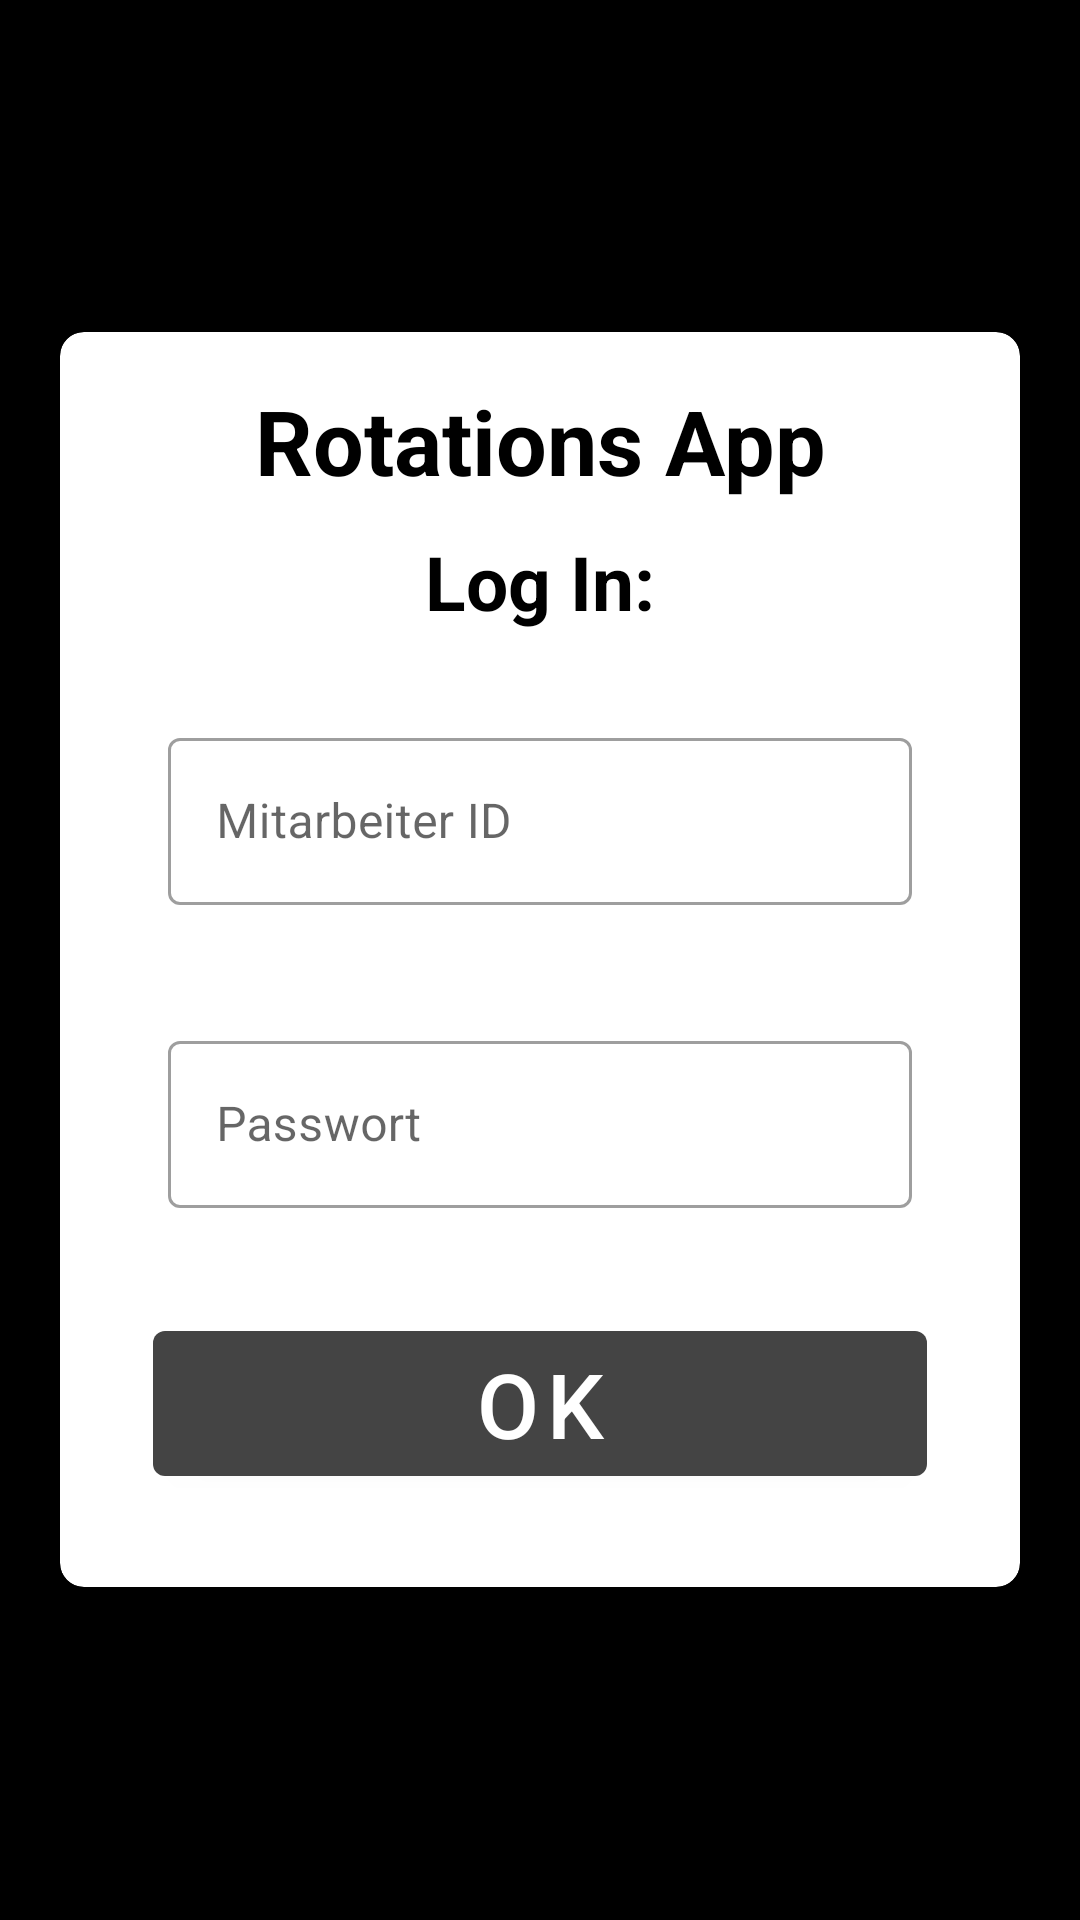

Android layout source for this screen:
<!-- AndroidManifest.xml: activity theme Theme.Rotations_App.NoActionBar -->
<!-- res/layout/activity_main.xml -->
<?xml version="1.0" encoding="utf-8"?>
<LinearLayout xmlns:android="http://schemas.android.com/apk/res/android"
    xmlns:app="http://schemas.android.com/apk/res-auto"
    xmlns:tools="http://schemas.android.com/tools"
    android:layout_width="match_parent"
    android:layout_height="match_parent"
    android:gravity="center"
    android:orientation="vertical"
    tools:context=".MainActivity"
    android:background="@color/black"
    >

    <androidx.cardview.widget.CardView
        android:layout_width="match_parent"
        android:layout_height="wrap_content"
        android:layout_marginStart="20dp"
        android:layout_marginEnd="20dp"
        android:background="@color/white"
        app:cardCornerRadius="8dp"
        app:cardElevation="5dp"
        >
        <LinearLayout
            android:layout_width="match_parent"
            android:layout_height="wrap_content"
            android:orientation="vertical"
            android:padding="16dp"
            tools:ignore="ExtraText">
            <TextView
                android:layout_width="match_parent"
                android:layout_height="wrap_content"
                android:gravity="center"
                android:text="Rotations App"
                android:textColor="@color/black"
                android:textSize="30dp"
                android:textStyle="bold"
                />
            <TextView
                android:layout_width="match_parent"
                android:layout_height="wrap_content"
                android:gravity="center"
                android:text="Log In:"
                android:textColor="@color/black"
                android:textSize="25dp"
                android:textStyle="bold"
                android:layout_margin="10dp"
                />

            <com.google.android.material.textfield.TextInputLayout
                android:layout_width="match_parent"
                android:layout_height="wrap_content"
                android:layout_margin="20dp"
                style = "@style/Widget.MaterialComponents.TextInputLayout.OutlinedBox"
                >
                <androidx.appcompat.widget.AppCompatEditText
                    android:id="@+id/MitarbeiterID"
                    android:layout_width="match_parent"
                    android:layout_height="wrap_content"
                    android:hint="Mitarbeiter ID"
                    android:textColor="@color/black"
                    android:textColorHint="@color/black"
                    />
            </com.google.android.material.textfield.TextInputLayout>

            <com.google.android.material.textfield.TextInputLayout
                android:layout_width="match_parent"
                android:layout_height="wrap_content"
                android:layout_margin="20dp"
                style="@style/Widget.MaterialComponents.TextInputLayout.OutlinedBox"
                >
                <androidx.appcompat.widget.AppCompatEditText
                    android:id="@+id/Passwort"
                    android:layout_width="match_parent"
                    android:layout_height="wrap_content"
                    android:hint="Passwort"
                    android:password="true"
                    android:textColor="@color/black"
                    android:textColorHint="@color/black"
                    />
            </com.google.android.material.textfield.TextInputLayout>


            <Button
                android:id="@+id/LogIn"
                android:layout_width="match_parent"
                android:layout_height="wrap_content"
                android:layout_margin="15sp"
                android:text="OK"
                android:textSize="30sp"
                />


        </LinearLayout>

    </androidx.cardview.widget.CardView>

</LinearLayout>
<!-- resources referenced by this layout -->
<resources>
  <color name="black">#FF000000</color>
  <color name="white">#FFFFFFFF</color>
  <style name="Theme.Rotations_App.NoActionBar" parent="Theme.MaterialComponents.Light.NoActionBar">
          <item name="colorPrimary">@color/grayBackground</item>
          <item name="colorPrimaryVariant">@color/grayButton</item>
          <item name="colorOnPrimary">@color/white</item>
          <item name="windowActionBar">false</item>
          <item name="windowNoTitle">true</item>
      </style>
  <color name="grayBackground">#FF444444</color>
  <color name="grayButton">#FF999999</color>
</resources>
